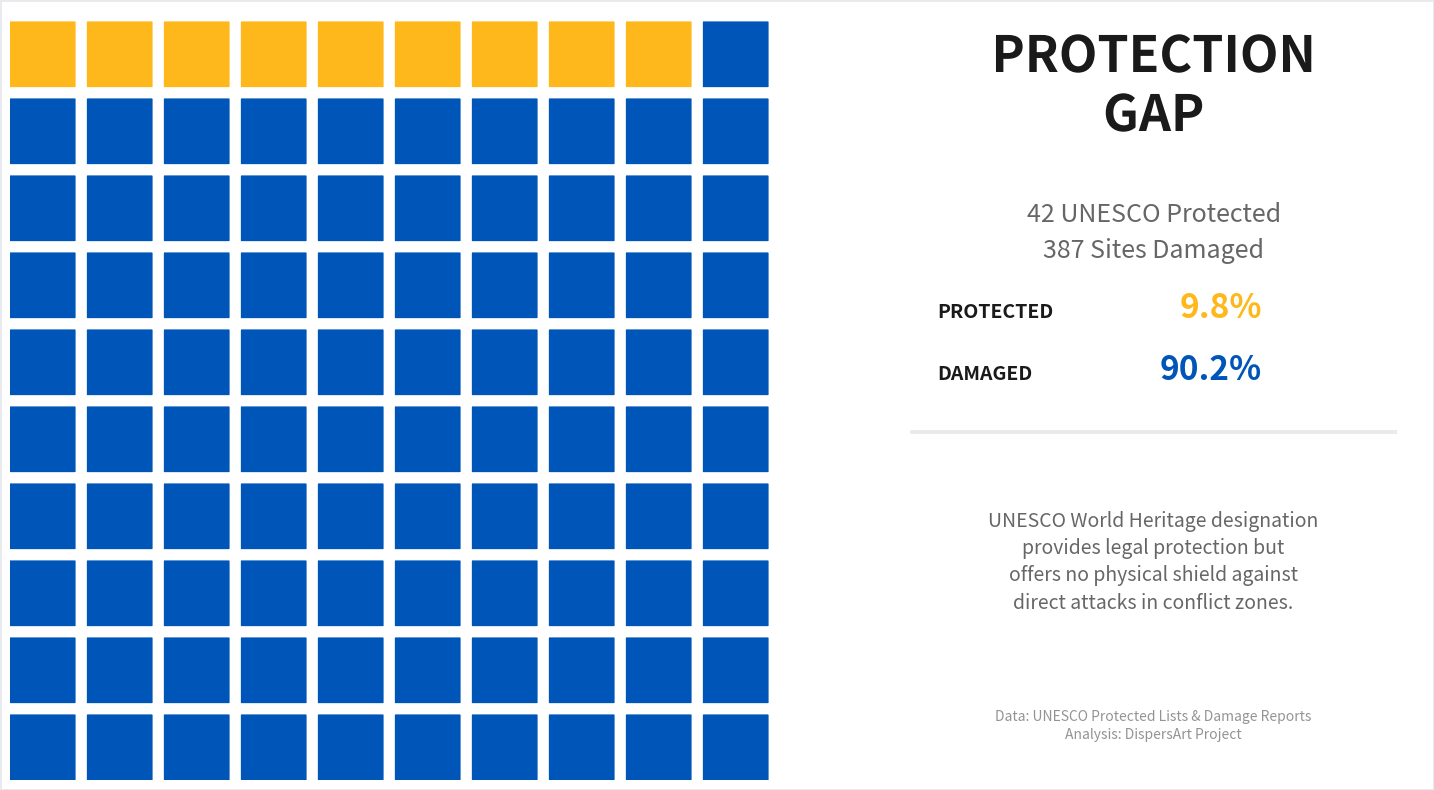

Generate this figure with matplotlib:
import matplotlib.pyplot as plt
import matplotlib.patches as mpatches
import numpy as np
from matplotlib.patheffects import withStroke

def create_modern_waffle_chart():
    # Dati
    protected_sites = 42
    damaged_sites = 387
    total_sites = protected_sites + damaged_sites
    
    # Calcola le percentuali
    protected_pct = (protected_sites / total_sites) * 100
    damaged_pct = (damaged_sites / total_sites) * 100
    
    # Colori moderni nello stile del sito linked
    colors = {
        'protected': '#FFB81C',  # Giallo brillante
        'damaged': '#0056B8',    # Blu intenso
        'accent': '#DC241F',     # Rosso per accenti
        'light_bg': '#F8F9FA',   # Grigio molto chiaro
        'dark_text': '#1A1A1A',  # Quasi nero per testo
        'medium_text': '#666666', # Grigio per testo secondario
        'grid': '#E8EAED'        # Grigio chiarissimo per griglia
    }
    
    # Crea figura con sfondo chiaro
    fig, (ax1, ax2) = plt.subplots(1, 2, figsize=(16, 8), 
                                   gridspec_kw={'width_ratios': [2, 1]},
                                   facecolor='white')
    
    # === PARTE 1: WAFFLE CHART ===
    # Parametri del waffle chart
    rows = 10
    cols = 10
    total_tiles = rows * cols
    
    # Calcola quanti quadratini per ogni categoria
    protected_tiles = int((protected_sites / total_sites) * total_tiles)
    damaged_tiles = total_tiles - protected_tiles
    
    # Disegna il waffle chart
    for i in range(rows):
        for j in range(cols):
            tile_index = i * cols + j
            
            if tile_index < protected_tiles:
                color = colors['protected']
            else:
                color = colors['damaged']
            
            # Quadratino con angoli arrotondati
            rect = mpatches.FancyBboxPatch(
                (j, rows - i - 1),
                0.85, 0.85,  # Più spazio tra i quadratini
                boxstyle="round,pad=0.02",
                facecolor=color,
                edgecolor='white',
                linewidth=2
            )
            ax1.add_patch(rect)
    
    # Configura assi del waffle chart
    ax1.set_xlim(0, cols)
    ax1.set_ylim(0, rows)
    ax1.set_aspect('equal')
    ax1.axis('off')
    
    # === PARTE 2: INFOGRAFICA TESTO ===
    # Sfondo per la parte testo
    ax2.set_facecolor(colors['light_bg'])
    
    # Titolo principale
    title_text = ax2.text(0.5, 0.9, 'PROTECTION\nGAP', 
                         transform=ax2.transAxes,
                         ha='center', va='center',
                         fontsize=36, fontweight='bold',
                         color=colors['dark_text'],
                         linespacing=1.2)
    
    # Effetto sul titolo
    title_text.set_path_effects([withStroke(linewidth=3, foreground='white')])
    
    # Sottotitolo
    subtitle = f'{protected_sites:,} UNESCO Protected\n{damaged_sites:,} Sites Damaged'
    ax2.text(0.5, 0.75, subtitle,
            transform=ax2.transAxes,
            ha='center', va='top',
            fontsize=18,
            color=colors['medium_text'],
            linespacing=1.5)
    
    # Statistiche
    stats_y = 0.6
    stat_spacing = 0.08
    
    # Statistica protetti
    ax2.text(0.1, stats_y, 'PROTECTED', 
            transform=ax2.transAxes,
            fontsize=14, fontweight='bold',
            color=colors['dark_text'])
    
    ax2.text(0.7, stats_y, f'{protected_pct:.1f}%', 
            transform=ax2.transAxes,
            fontsize=24, fontweight='bold',
            color=colors['protected'],
            ha='right')
    
    # Statistica danneggiati
    ax2.text(0.1, stats_y - stat_spacing, 'DAMAGED', 
            transform=ax2.transAxes,
            fontsize=14, fontweight='bold',
            color=colors['dark_text'])
    
    ax2.text(0.7, stats_y - stat_spacing, f'{damaged_pct:.1f}%', 
            transform=ax2.transAxes,
            fontsize=24, fontweight='bold',
            color=colors['damaged'],
            ha='right')
    
    # Barra di separazione
    separator = mpatches.Rectangle((0.05, 0.45), 0.9, 0.005,
                                 transform=ax2.transAxes,
                                 facecolor=colors['grid'])
    ax2.add_patch(separator)
    
    # Insight
    insight_text = (
        'UNESCO World Heritage designation\n'
        'provides legal protection but\n'
        'offers no physical shield against\n'
        'direct attacks in conflict zones.'
    )
    
    ax2.text(0.5, 0.35, insight_text,
            transform=ax2.transAxes,
            ha='center', va='top',
            fontsize=14,
            color=colors['medium_text'],
            linespacing=1.4)
    
    # Fonte dati
    source_text = 'Data: UNESCO Protected Lists & Damage Reports\nAnalysis: DispersArt Project'
    ax2.text(0.5, 0.05, source_text,
            transform=ax2.transAxes,
            ha='center', va='bottom',
            fontsize=10,
            color=colors['medium_text'],
            alpha=0.7,
            linespacing=1.3)
    
    # Rimuovi bordi dalla parte testo
    ax2.axis('off')
    
    # Aggiungi bordo decorativo attorno a tutto
    fig.patch.set_linewidth(2)
    fig.patch.set_edgecolor(colors['grid'])
    
    plt.tight_layout()
    return fig, (ax1, ax2)

# Crea e mostra il grafico
if __name__ == "__main__":
    fig, axes = create_modern_waffle_chart()
    
    # Salva in alta qualità
    fig.savefig('modern_protection_gap_chart.png', 
                dpi=300, 
                bbox_inches='tight', 
                facecolor='white',
                edgecolor='none')
    
    plt.show()
    
    print("Infografica creata con successo!")
    print("File salvato come: modern_protection_gap_chart.png")
    print("\n" + "="*50)
    print("VISUALIZATION SUMMARY:")
    print("="*50)
    print(f"• UNESCO Protected Sites: {42:,}")
    print(f"• Damaged Cultural Sites: {387:,}")
    print(f"• Protection Gap Ratio: {42/(42+387)*100:.1f}% protected vs {387/(42+387)*100:.1f}% damaged")
    print("="*50)